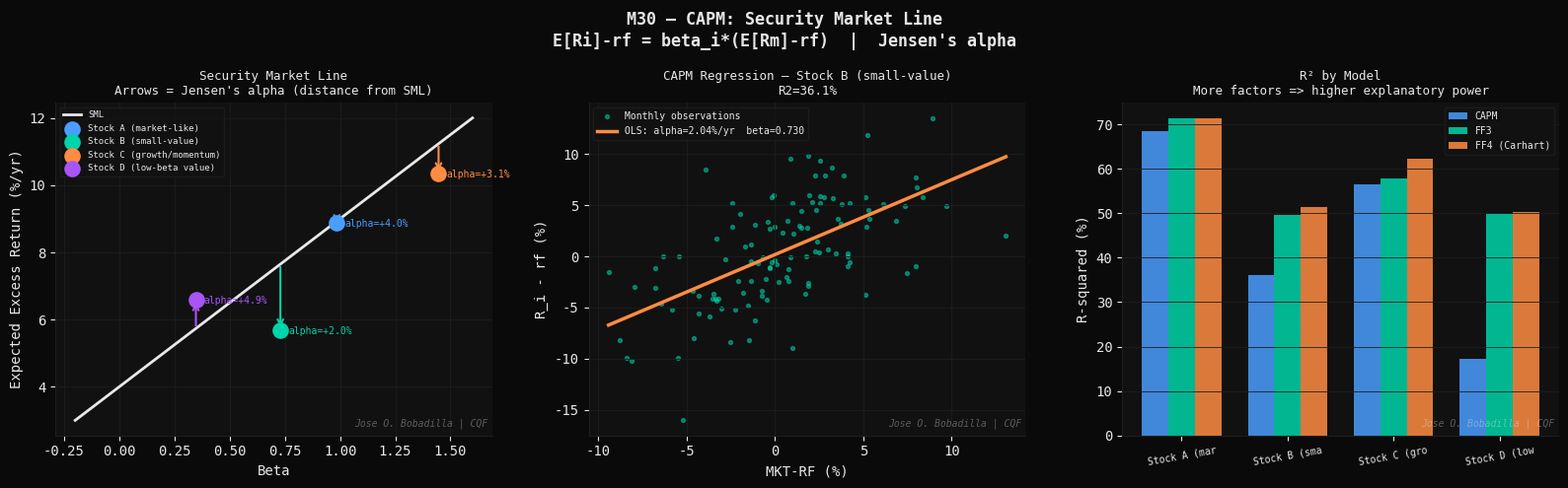
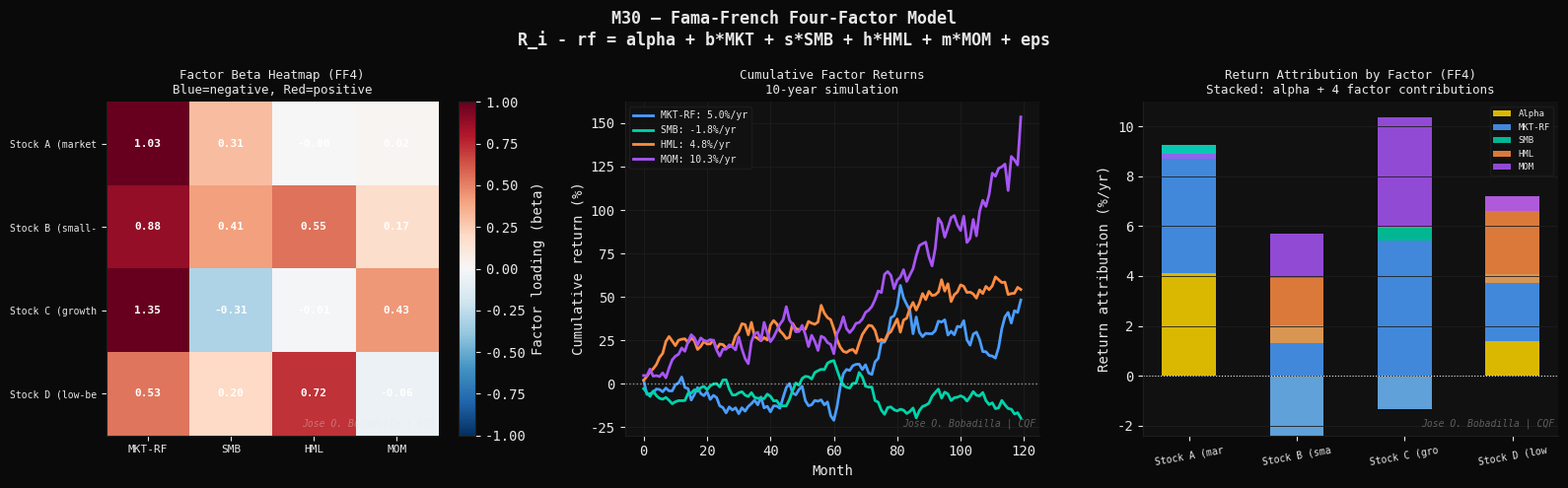
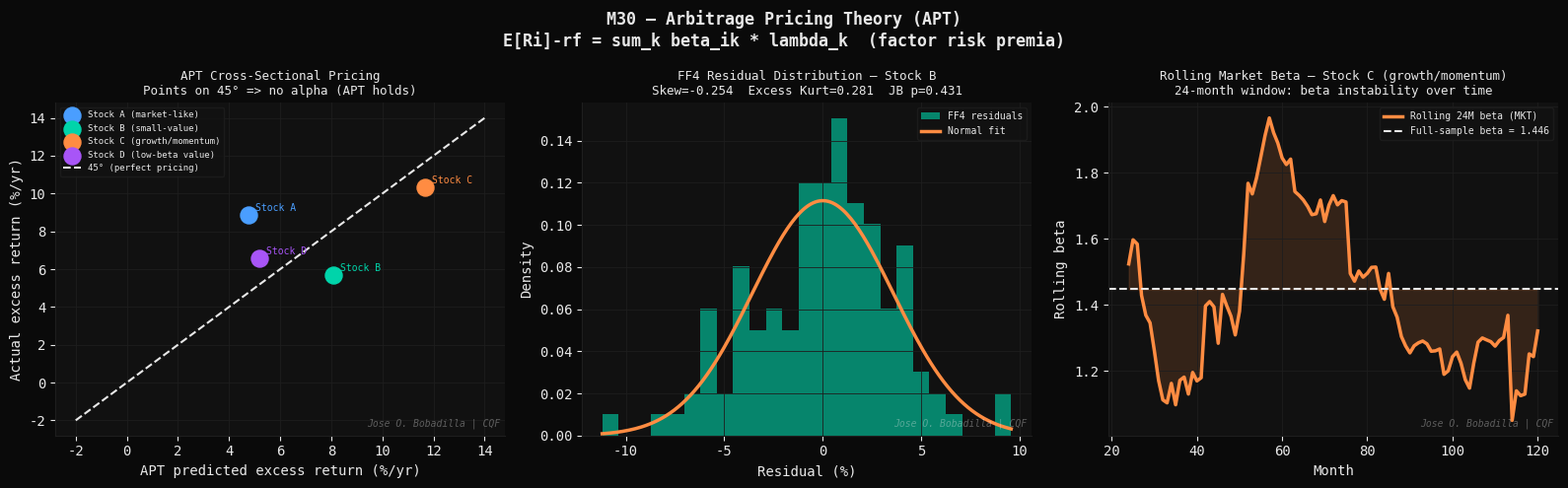

Write Python code to recreate these figures, in order.
#!/usr/bin/env python3
"""
M30 — Factor Models: CAPM, Fama-French and APT
================================================
Module 30 | CQF Concepts Explained
Group 6   | Portfolio Construction

Theory
------
Capital Asset Pricing Model (Sharpe, 1964; Lintner, 1965)
----------------------------------------------------------
In equilibrium, every asset's expected excess return is proportional
to its covariance with the market portfolio:

    E[R_i] - rf = beta_i * (E[R_m] - rf)

    beta_i = Cov(R_i, R_m) / Var(R_m)

Assumptions: mean-variance investors, homogeneous expectations,
no taxes/transaction costs, single period, unlimited borrowing at rf.

Time-series regression (Jensen, 1968):
    R_i,t - rf = alpha_i + beta_i*(R_m,t - rf) + eps_i,t

alpha_i (Jensen's alpha) = abnormal return unexplained by CAPM.
Under CAPM, E[alpha_i] = 0 for all assets.

Security Market Line (SML): E[R_i] = rf + beta_i*(E[Rm]-rf)
Assets above SML are undervalued, below SML are overvalued.

Arbitrage Pricing Theory (Ross, 1976)
--------------------------------------
APT makes no assumptions about investor preferences. It only requires
that no-arbitrage holds in a factor structure:

    R_i = E[R_i] + sum_k beta_{ik} * F_k + eps_i

where F_k are zero-mean systematic factors, eps_i is idiosyncratic.
No-arbitrage implies:
    E[R_i] - rf = sum_k beta_{ik} * lambda_k

lambda_k = factor risk premium (price of risk for factor k).

Fama-French Three-Factor Model (1993)
--------------------------------------
    R_i - rf = alpha + b*(Rm-rf) + s*SMB + h*HML + eps

SMB (Small Minus Big): return spread small-cap vs large-cap stocks.
    Captures size premium: small stocks earn higher average returns.

HML (High Minus Low): return spread high book-to-market vs low.
    Captures value premium: value stocks earn more than growth stocks.

Empirical: R^2 improves from ~70% (CAPM) to ~90% (FF3).

Carhart Four-Factor Model (1997)
---------------------------------
    R_i - rf = alpha + b*(Rm-rf) + s*SMB + h*HML + m*MOM + eps

MOM: momentum factor (winners minus losers, past 12-2 months).
Captures momentum anomaly: past winners continue to outperform.

Factor Attribution
-------------------
Contribution of factor k to portfolio return:
    Contrib_k = beta_k * F_k * 100   (in return space)

Active return = alpha + sum_k (beta_k - beta_k^bench) * F_k

References
----------
- Sharpe, W.F. (1964). Capital asset prices. Journal of Finance, 19(3).
- Ross, S.A. (1976). The arbitrage theory of capital asset pricing.
  Journal of Economic Theory, 13(3), 341-360.
- Fama, E.F., French, K.R. (1993). Common risk factors in returns on
  stocks and bonds. Journal of Financial Economics, 33(1), 3-56.
- Carhart, M.M. (1997). On persistence in mutual fund performance.
  Journal of Finance, 52(1), 57-82.
"""

import os
import time
import numpy as np
import matplotlib
matplotlib.use("Agg")
import matplotlib.pyplot as plt
from scipy import stats

# ── Styling ──────────────────────────────────────────────────────────────────
DARK   = "#0a0a0a";  PANEL  = "#111111"; GRID   = "#1e1e1e"
WHITE  = "#e8e8e8";  BLUE   = "#4a9eff"; GREEN  = "#00d4aa"
ORANGE = "#ff8c42";  RED    = "#ff4757"; PURPLE = "#a855f7"
YELLOW = "#ffd700";  CYAN   = "#00bcd4"

WATERMARK = "Jose O. Bobadilla | CQF"
OUT_DIR   = os.path.expanduser(
    "~/quant-finance-portfolio/19-cqf-concepts-explained/outputs"
)
os.makedirs(OUT_DIR, exist_ok=True)

plt.rcParams.update({
    "figure.facecolor": DARK,   "axes.facecolor":   PANEL,
    "axes.edgecolor":   GRID,   "axes.labelcolor":  WHITE,
    "axes.titlecolor":  WHITE,  "xtick.color":      WHITE,
    "ytick.color":      WHITE,  "text.color":       WHITE,
    "grid.color":       GRID,   "grid.linewidth":   0.6,
    "legend.facecolor": PANEL,  "legend.edgecolor": GRID,
    "font.family":      "monospace",
    "axes.spines.top":  False,  "axes.spines.right": False,
})

def watermark(ax):
    ax.text(0.99, 0.02, WATERMARK, transform=ax.transAxes,
            fontsize=7, color=WHITE, alpha=0.35, ha="right", va="bottom",
            fontstyle="italic")

# ============================================================
# SECTION 1 — SYNTHETIC FACTOR DATA
# ============================================================

def simulate_factor_returns(n_obs, seed=42):
    """
    Simulate monthly factor returns (annualized premia in parentheses):
      MKT-RF: ~6% premium, sigma~15%
      SMB:    ~2% premium, sigma~10%
      HML:    ~3% premium, sigma~10%
      MOM:    ~8% premium, sigma~15%
    All monthly: divide by 12.
    """
    rng = np.random.default_rng(seed)
    rf_monthly = 0.04 / 12

    # Factor correlation structure
    corr_f = np.array([
        [1.00, -0.20, -0.30,  0.00],
        [-0.20, 1.00,  0.10, -0.10],
        [-0.30, 0.10,  1.00, -0.15],
        [ 0.00,-0.10, -0.15,  1.00],
    ])
    vols_f = np.array([0.15, 0.10, 0.10, 0.15]) / np.sqrt(12)
    mus_f  = np.array([0.06, 0.02, 0.03, 0.08]) / 12

    L  = np.linalg.cholesky(corr_f)
    Z  = rng.standard_normal((n_obs, 4))
    F  = Z @ L.T * vols_f + mus_f
    rf = np.full(n_obs, rf_monthly)
    return F, rf   # columns: [MKT-RF, SMB, HML, MOM] excess returns

def simulate_asset_returns(F, rf, betas, alpha_ann, idio_vol_ann, seed=0):
    """
    Asset return: R_i - rf = alpha + B*F + eps
    alpha_ann: annualized alpha
    betas: (4,) array [b_mkt, s_smb, h_hml, m_mom]
    """
    rng = np.random.default_rng(seed)
    n   = len(F)
    alpha_m = alpha_ann / 12
    eps     = rng.normal(0, idio_vol_ann/np.sqrt(12), size=n)
    excess  = alpha_m + F @ betas + eps
    return excess + rf   # total return

N_OBS = 120   # 10 years monthly

F, rf = simulate_factor_returns(N_OBS)
MKT_RF = F[:, 0]

# Four synthetic assets (stocks A-D)
ASSETS = {
    "Stock A\n(market-like)":    {"betas": [1.00, 0.10, 0.05,  0.00], "alpha": 0.01,  "idio": 0.10},
    "Stock B\n(small-value)":    {"betas": [0.80, 0.60, 0.50,  0.10], "alpha": 0.02,  "idio": 0.15},
    "Stock C\n(growth/momentum)":{"betas": [1.20,-0.30,-0.40,  0.50], "alpha":-0.01,  "idio": 0.18},
    "Stock D\n(low-beta value)": {"betas": [0.50, 0.20, 0.70, -0.10], "alpha": 0.03,  "idio": 0.08},
}

returns = {}
for name, params in ASSETS.items():
    returns[name] = simulate_asset_returns(
        F, rf, np.array(params["betas"]),
        params["alpha"], params["idio"], seed=list(ASSETS.keys()).index(name)
    )

# ============================================================
# SECTION 2 — OLS FACTOR REGRESSIONS
# ============================================================

def ols_regression(y, X, add_const=True):
    """
    OLS: y = X*beta + eps.  Returns dict with betas, tstat, R2, alpha.
    """
    n = len(y)
    if add_const:
        X = np.column_stack([np.ones(n), X])
    k   = X.shape[1]
    b   = np.linalg.lstsq(X, y, rcond=None)[0]
    yhat = X @ b
    res  = y - yhat
    ss_res = res @ res
    ss_tot = ((y - y.mean())**2).sum()
    r2    = 1 - ss_res/ss_tot
    r2_adj = 1 - (1-r2)*(n-1)/(n-k)
    sigma2 = ss_res / (n - k)
    var_b  = sigma2 * np.linalg.inv(X.T @ X)
    se_b   = np.sqrt(np.diag(var_b))
    tstat  = b / se_b
    pval   = 2 * (1 - stats.t.cdf(np.abs(tstat), df=n-k))
    return {"betas": b, "se": se_b, "tstat": tstat, "pval": pval,
            "R2": r2, "R2_adj": r2_adj, "residuals": res, "fitted": yhat}

factor_names = ["alpha", "MKT-RF", "SMB", "HML", "MOM"]
results_capm = {}
results_ff3  = {}
results_ff4  = {}

print("[M30] Factor Regression Results")
print("=" * 70)
for name, ret in returns.items():
    excess = ret - rf
    rc = ols_regression(excess, MKT_RF.reshape(-1,1), add_const=True)
    r3 = ols_regression(excess, F[:, :3], add_const=True)
    r4 = ols_regression(excess, F,        add_const=True)
    results_capm[name] = rc
    results_ff3[name]  = r3
    results_ff4[name]  = r4
    lbl = name.replace("\n", " ")
    print(f"\n  {lbl}")
    print(f"    CAPM: alpha={rc['betas'][0]*12*100:.2f}%/yr  "
          f"beta={rc['betas'][1]:.3f}  R2={rc['R2']*100:.1f}%")
    print(f"    FF3:  alpha={r3['betas'][0]*12*100:.2f}%/yr  "
          f"b={r3['betas'][1]:.3f}  s={r3['betas'][2]:.3f}  "
          f"h={r3['betas'][3]:.3f}  R2={r3['R2']*100:.1f}%")
    print(f"    FF4:  alpha={r4['betas'][0]*12*100:.2f}%/yr  "
          f"b={r4['betas'][1]:.3f}  s={r4['betas'][2]:.3f}  "
          f"h={r4['betas'][3]:.3f}  m={r4['betas'][4]:.3f}  "
          f"R2={r4['R2']*100:.1f}%")

# ============================================================
# FIGURE 1 — CAPM: SML and beta estimation
# ============================================================
t0 = time.perf_counter()
print("\n[M30] Figure 1: CAPM — Security Market Line ...")

fig, axes = plt.subplots(1, 3, figsize=(16, 5))
fig.patch.set_facecolor(DARK)
fig.suptitle("M30 — CAPM: Security Market Line\n"
             "E[Ri]-rf = beta_i*(E[Rm]-rf)  |  Jensen's alpha",
             color=WHITE, fontsize=12, fontweight="bold")

colors4 = [BLUE, GREEN, ORANGE, PURPLE]
names4  = list(ASSETS.keys())
rf_ann  = 0.04

# (a) Security Market Line
ax = axes[0]
beta_arr = np.linspace(-0.2, 1.6, 200)
mkt_prem = MKT_RF.mean() * 12
sml      = rf_ann + beta_arr * mkt_prem
ax.plot(beta_arr, sml*100, color=WHITE, lw=2, label="SML", zorder=2)
for (name, res), col in zip(results_capm.items(), colors4):
    beta_i  = res["betas"][1]
    alpha_i = res["betas"][0] * 12   # annualized
    ret_i   = returns[name].mean() * 12
    excess_i = ret_i - rf_ann
    sml_pred = rf_ann + beta_i * mkt_prem
    ax.scatter(beta_i, excess_i*100, color=col, s=120, zorder=5,
               label=name.replace("\n"," "))
    ax.annotate(f"alpha={alpha_i*100:+.1f}%",
                (beta_i, excess_i*100),
                textcoords="offset points", xytext=(6, -3),
                fontsize=7, color=col)
    # Arrow from SML to actual return
    ax.annotate("", xy=(beta_i, excess_i*100),
                xytext=(beta_i, sml_pred*100),
                arrowprops=dict(arrowstyle="->", color=col, lw=1.5))
ax.set_xlabel("Beta"); ax.set_ylabel("Expected Excess Return (%/yr)")
ax.set_title("Security Market Line\nArrows = Jensen's alpha (distance from SML)",
             color=WHITE, fontsize=9)
ax.legend(fontsize=6.5); ax.grid(True); watermark(ax)

# (b) CAPM scatter regression for Stock B
name_b  = names4[1]
excess_b = returns[name_b] - rf
ax = axes[1]
ax.scatter(MKT_RF*100, excess_b*100, s=8, alpha=0.5, color=GREEN,
           label="Monthly observations")
x_line = np.linspace(MKT_RF.min(), MKT_RF.max(), 100)
b_capm  = results_capm[name_b]["betas"]
ax.plot(x_line*100,
        (b_capm[0] + b_capm[1]*x_line)*100,
        color=ORANGE, lw=2.5,
        label=f"OLS: alpha={b_capm[0]*12*100:.2f}%/yr  "
              f"beta={b_capm[1]:.3f}")
ax.set_xlabel("MKT-RF (%)"); ax.set_ylabel("R_i - rf (%)")
ax.set_title(f"CAPM Regression — {name_b.replace(chr(10),' ')}\n"
             f"R2={results_capm[name_b]['R2']*100:.1f}%",
             color=WHITE, fontsize=9)
ax.legend(fontsize=7); ax.grid(True); watermark(ax)

# (c) R2 comparison: CAPM vs FF3 vs FF4
ax = axes[2]
r2_capm = [results_capm[n]["R2"]*100 for n in names4]
r2_ff3  = [results_ff3[n]["R2"]*100  for n in names4]
r2_ff4  = [results_ff4[n]["R2"]*100  for n in names4]
x  = np.arange(len(names4))
bw = 0.25
ax.bar(x - bw, r2_capm, width=bw, color=BLUE,   alpha=0.85, label="CAPM")
ax.bar(x,      r2_ff3,  width=bw, color=GREEN,  alpha=0.85, label="FF3")
ax.bar(x + bw, r2_ff4,  width=bw, color=ORANGE, alpha=0.85, label="FF4 (Carhart)")
ax.set_xticks(x)
ax.set_xticklabels([n.replace("\n"," ")[:12] for n in names4],
                   fontsize=7, rotation=10)
ax.set_ylabel("R-squared (%)")
ax.set_title("R² by Model\nMore factors => higher explanatory power",
             color=WHITE, fontsize=9)
ax.legend(fontsize=7); ax.grid(True, axis="y"); watermark(ax)

plt.tight_layout()
p1 = os.path.join(OUT_DIR, "m30_01_capm_sml.png")
plt.savefig(p1, dpi=150, bbox_inches="tight", facecolor=DARK)
plt.close()
print(f"    [OK] {p1}  ({time.perf_counter()-t0:.1f}s)")

# ============================================================
# FIGURE 2 — Fama-French factor betas and premia
# ============================================================
t0 = time.perf_counter()
print("[M30] Figure 2: Fama-French factor loadings and premia ...")

fig, axes = plt.subplots(1, 3, figsize=(16, 5))
fig.patch.set_facecolor(DARK)
fig.suptitle("M30 — Fama-French Four-Factor Model\n"
             "R_i - rf = alpha + b*MKT + s*SMB + h*HML + m*MOM + eps",
             color=WHITE, fontsize=12, fontweight="bold")

fn = ["MKT-RF", "SMB", "HML", "MOM"]

# (a) Factor betas heatmap
ax = axes[0]
beta_matrix = np.array([results_ff4[n]["betas"][1:] for n in names4])
im = ax.imshow(beta_matrix, cmap="RdBu_r", aspect="auto",
               vmin=-1.0, vmax=1.0)
plt.colorbar(im, ax=ax, label="Factor loading (beta)")
ax.set_xticks(range(4)); ax.set_xticklabels(fn, fontsize=8)
ax.set_yticks(range(4))
ax.set_yticklabels([n.replace("\n"," ")[:15] for n in names4], fontsize=7)
for i in range(4):
    for j in range(4):
        ax.text(j, i, f"{beta_matrix[i,j]:.2f}",
                ha="center", va="center", fontsize=8, color="white",
                fontweight="bold")
ax.set_title("Factor Beta Heatmap (FF4)\nBlue=negative, Red=positive",
             color=WHITE, fontsize=9)
watermark(ax)

# (b) Factor return cumulative performance
ax = axes[1]
factor_labels = ["MKT-RF", "SMB", "HML", "MOM"]
factor_cols   = [BLUE, GREEN, ORANGE, PURPLE]
for k, (lbl, col) in enumerate(zip(factor_labels, factor_cols)):
    cum = np.cumprod(1 + F[:, k]) - 1
    ax.plot(cum*100, color=col, lw=2, label=f"{lbl}: {F[:,k].mean()*12*100:.1f}%/yr")
ax.axhline(0, color=WHITE, lw=1, linestyle=":", alpha=0.6)
ax.set_xlabel("Month"); ax.set_ylabel("Cumulative return (%)")
ax.set_title("Cumulative Factor Returns\n10-year simulation",
             color=WHITE, fontsize=9)
ax.legend(fontsize=7); ax.grid(True); watermark(ax)

# (c) Return attribution (FF4) for each stock
ax = axes[2]
x  = np.arange(len(names4))
bw = 0.15
factor_contribs = []
for n in names4:
    b  = results_ff4[n]["betas"]
    fmeans = F.mean(axis=0) * 12 * 100   # annualized %
    contribs = b[1:] * fmeans            # beta_k * E[F_k]
    factor_contribs.append([b[0]*12*100] + list(contribs))

factor_contribs = np.array(factor_contribs)  # (4 assets, 5: alpha+4 factors)
fc_labels = ["Alpha"] + fn
fc_cols   = [YELLOW, BLUE, GREEN, ORANGE, PURPLE]
bottoms   = np.zeros(len(names4))
for k, (lbl, col) in enumerate(zip(fc_labels, fc_cols)):
    vals = factor_contribs[:, k]
    ax.bar(x, vals, bottom=bottoms, width=0.5, color=col, alpha=0.85, label=lbl)
    bottoms += vals
ax.axhline(0, color=WHITE, lw=0.8, linestyle=":")
ax.set_xticks(x)
ax.set_xticklabels([n.replace("\n"," ")[:12] for n in names4],
                   fontsize=7, rotation=10)
ax.set_ylabel("Return attribution (%/yr)")
ax.set_title("Return Attribution by Factor (FF4)\n"
             "Stacked: alpha + 4 factor contributions",
             color=WHITE, fontsize=9)
ax.legend(fontsize=6.5); ax.grid(True, axis="y"); watermark(ax)

plt.tight_layout()
p2 = os.path.join(OUT_DIR, "m30_02_fama_french.png")
plt.savefig(p2, dpi=150, bbox_inches="tight", facecolor=DARK)
plt.close()
print(f"    [OK] {p2}  ({time.perf_counter()-t0:.1f}s)")

# ============================================================
# FIGURE 3 — APT: factor premia and cross-sectional pricing
# ============================================================
t0 = time.perf_counter()
print("[M30] Figure 3: APT cross-sectional pricing and residual analysis ...")

fig, axes = plt.subplots(1, 3, figsize=(16, 5))
fig.patch.set_facecolor(DARK)
fig.suptitle("M30 — Arbitrage Pricing Theory (APT)\n"
             "E[Ri]-rf = sum_k beta_ik * lambda_k  (factor risk premia)",
             color=WHITE, fontsize=12, fontweight="bold")

# (a) Cross-sectional regression: actual vs model-predicted excess returns
ax = axes[0]
lambda_k = F.mean(axis=0) * 12   # annualized factor premia
for (name, res), col in zip(results_ff4.items(), colors4):
    b_k      = res["betas"][1:]
    pred_exc = b_k @ lambda_k
    act_exc  = (returns[name].mean() - rf.mean()) * 12
    ax.scatter(pred_exc*100, act_exc*100, color=col, s=150, zorder=5,
               label=name.replace("\n"," "))
    ax.annotate(name.split("\n")[0], (pred_exc*100, act_exc*100),
                textcoords="offset points", xytext=(5, 3),
                fontsize=7, color=col)
x_45 = np.linspace(-2, 14, 100)
ax.plot(x_45, x_45, color=WHITE, lw=1.5, linestyle="--",
        label="45° (perfect pricing)")
ax.set_xlabel("APT predicted excess return (%/yr)")
ax.set_ylabel("Actual excess return (%/yr)")
ax.set_title("APT Cross-Sectional Pricing\n"
             "Points on 45° => no alpha (APT holds)",
             color=WHITE, fontsize=9)
ax.legend(fontsize=6.5); ax.grid(True); watermark(ax)

# (b) Residual diagnostics: Stock B FF4 residuals
res_b = results_ff4[name_b]["residuals"]
ax = axes[1]
ax.hist(res_b*100, bins=25, density=True, color=GREEN, alpha=0.6,
        label="FF4 residuals")
x_norm = np.linspace(res_b.min()*100, res_b.max()*100, 200)
ax.plot(x_norm,
        stats.norm.pdf(x_norm, res_b.mean()*100, res_b.std()*100),
        color=ORANGE, lw=2.5, label="Normal fit")
sk  = stats.skew(res_b)
ku  = stats.kurtosis(res_b)
_, jb_p = stats.jarque_bera(res_b)
ax.set_xlabel("Residual (%)"); ax.set_ylabel("Density")
ax.set_title(f"FF4 Residual Distribution — {name_b.split(chr(10))[0]}\n"
             f"Skew={sk:.3f}  Excess Kurt={ku:.3f}  JB p={jb_p:.3f}",
             color=WHITE, fontsize=9)
ax.legend(fontsize=7); ax.grid(True); watermark(ax)

# (c) Rolling beta (MKT) for Stock C (momentum/growth)
name_c   = names4[2]
excess_c = returns[name_c] - rf
window   = 24   # 24-month rolling window
betas_roll = []
times_roll = []
for i in range(window, N_OBS+1):
    y_w = excess_c[i-window:i]
    x_w = MKT_RF[i-window:i]
    b_, _, _, _, _ = stats.linregress(x_w, y_w)
    betas_roll.append(b_)
    times_roll.append(i)

ax = axes[2]
ax.plot(times_roll, betas_roll, color=ORANGE, lw=2.5,
        label="Rolling 24M beta (MKT)")
full_beta = results_capm[name_c]["betas"][1]
ax.axhline(full_beta, color=WHITE, lw=1.5, linestyle="--",
           label=f"Full-sample beta = {full_beta:.3f}")
ax.fill_between(times_roll, betas_roll, full_beta,
                color=ORANGE, alpha=0.15)
ax.set_xlabel("Month"); ax.set_ylabel("Rolling beta")
ax.set_title(f"Rolling Market Beta — {name_c.replace(chr(10),' ')}\n"
             "24-month window: beta instability over time",
             color=WHITE, fontsize=9)
ax.legend(fontsize=7); ax.grid(True); watermark(ax)

plt.tight_layout()
p3 = os.path.join(OUT_DIR, "m30_03_apt_cross_section.png")
plt.savefig(p3, dpi=150, bbox_inches="tight", facecolor=DARK)
plt.close()
print(f"    [OK] {p3}  ({time.perf_counter()-t0:.1f}s)")

# ── Summary ──────────────────────────────────────────────────────────────────
print()
print("=" * 65)
print("  MODULE 30 COMPLETE -- 3 figures saved")
print("  Key Concepts:")
print("  [1] CAPM: E[Ri]-rf = beta*(E[Rm]-rf)  one-factor model")
print("  [2] Jensen alpha: abnormal return unexplained by beta")
print("  [3] APT: E[Ri]-rf = sum_k beta_ik*lambda_k  (no-arb)")
print("  [4] FF3: market+SMB+value  R2 ~90% vs CAPM ~70%")
print("  [5] MOM (Carhart): past winners continue outperforming")
print("  [6] Rolling beta: market beta unstable over time")
ff4_r2 = [results_ff4[n]["R2"]*100 for n in names4]
capm_r2 = [results_capm[n]["R2"]*100 for n in names4]
print(f"  Average R2 CAPM: {np.mean(capm_r2):.1f}%  |  "
      f"FF4: {np.mean(ff4_r2):.1f}%")
for n in names4:
    a4 = results_ff4[n]["betas"][0]*12*100
    print(f"  {n.replace(chr(10),' ')[:25]:25s}: "
          f"FF4 alpha={a4:+.2f}%/yr  R2={results_ff4[n]['R2']*100:.1f}%")
print("=" * 65)
